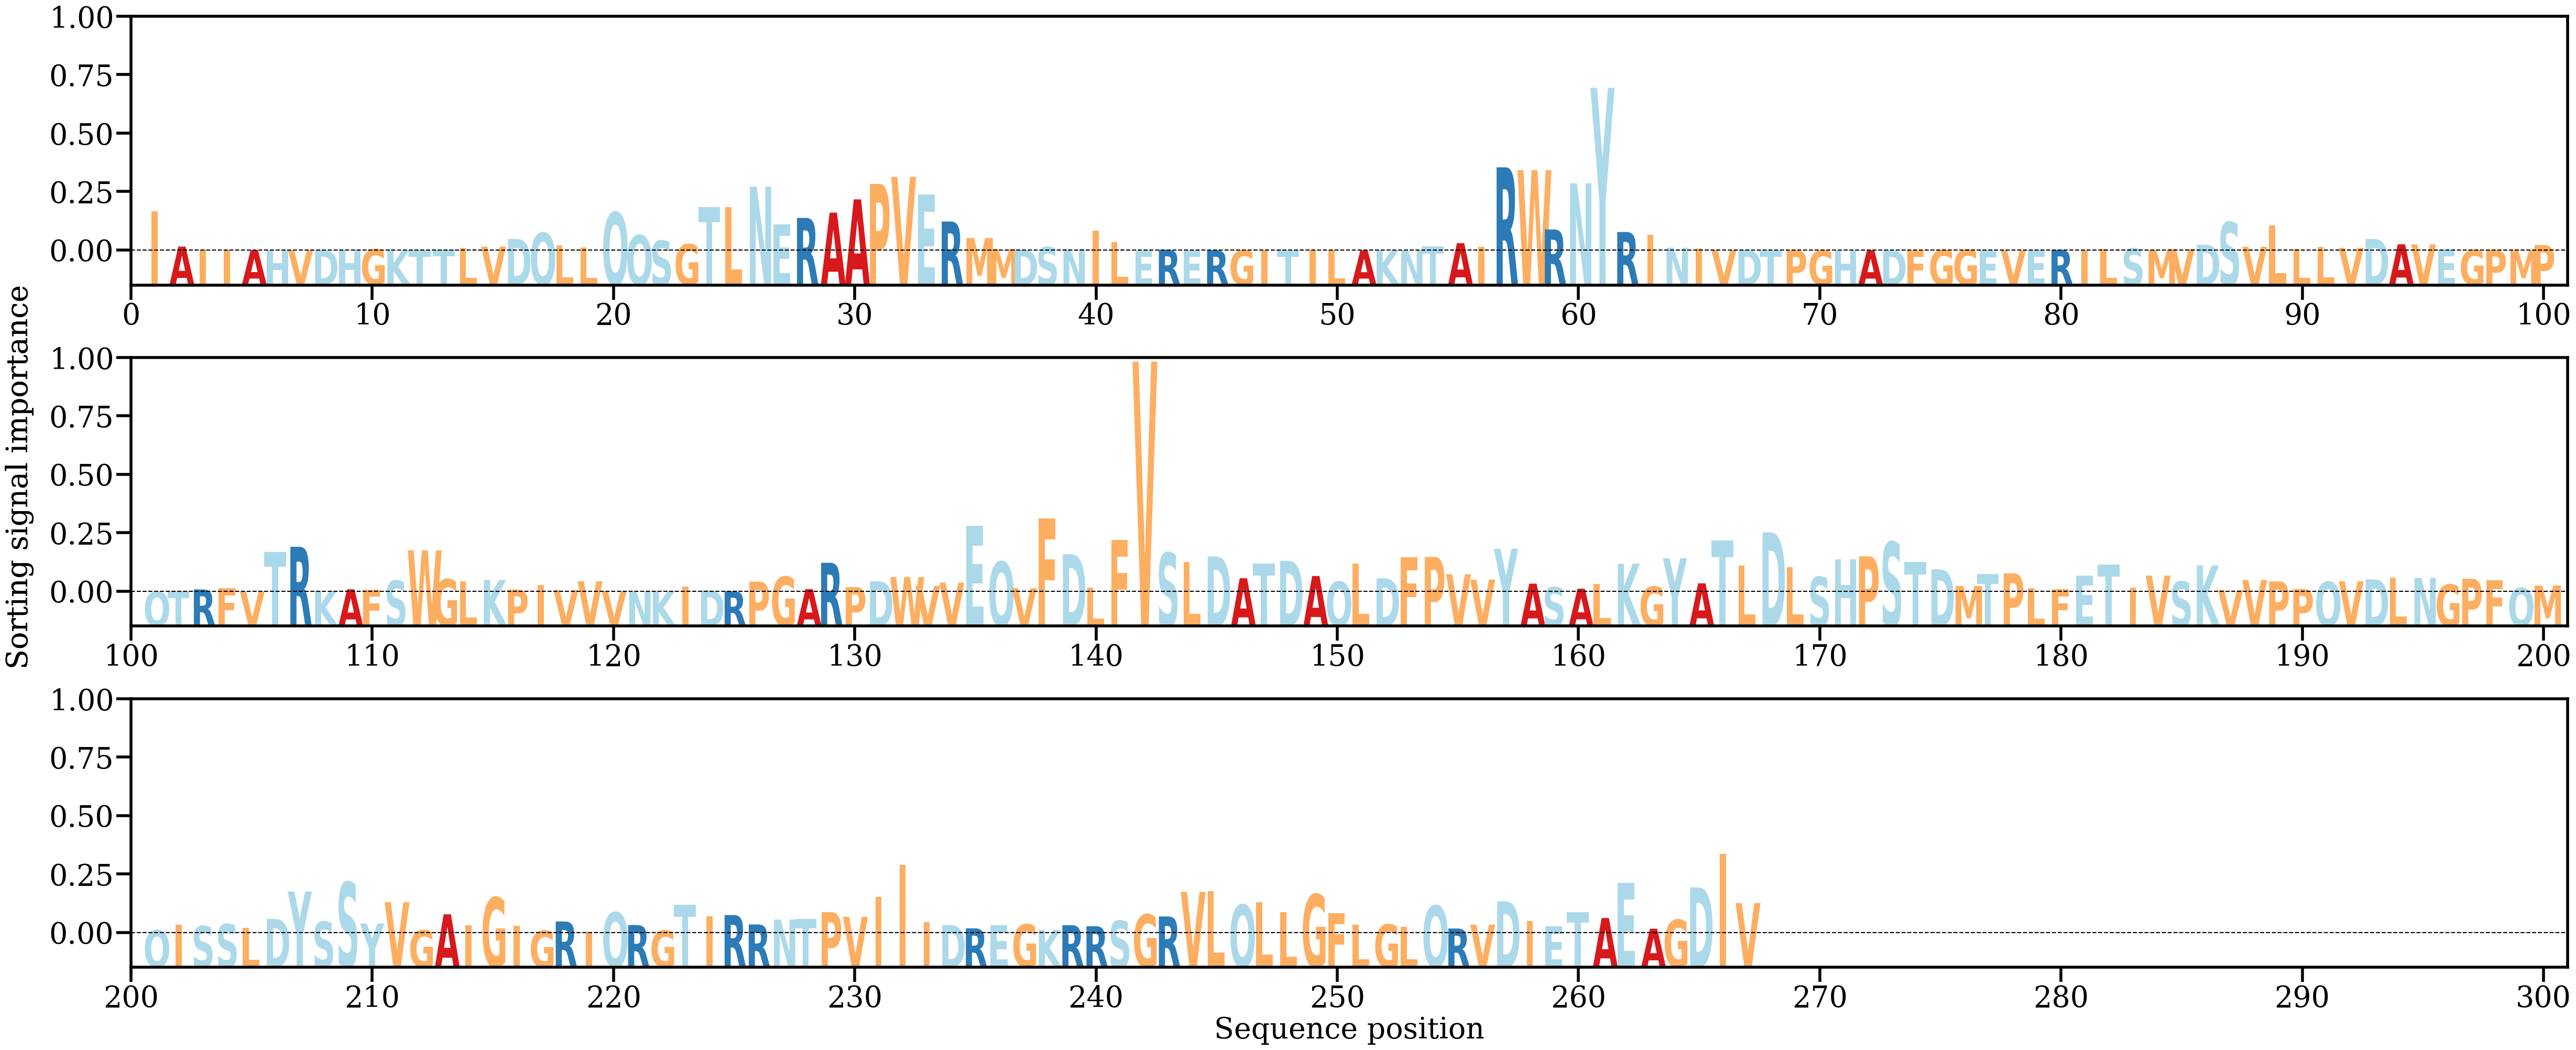

Data behind this chart, as committed beside it:
AA, Alpha
I, [0.00877112]
A, [0.00085173]
I, [0.00022857]
I, [0.00021086]
A, [8.172664e-05]
H, [0.00011107]
V, [4.146535e-05]
D, [0.00010168]
H, [0.00014855]
G, [0.00025308]
K, [5.613537e-05]
T, [0.00010429]
T, [0.00022034]
L, [0.00050197]
V, [0.00086399]
D, [0.00257726]
Q, [0.00395186]
L, [0.001181]
L, [0.00067986]
Q, [0.00853468]
Q, [0.00341031]
S, [0.00219133]
G, [0.00140884]
T, [0.00971281]
L, [0.00977149]
N, [0.01428889]
E, [0.00587138]
R, [0.00728759]
A, [0.00847087]
A, [0.01142619]
P, [0.01489435]
V, [0.01646561]
E, [0.01258513]
R, [0.00647522]
M, [0.00277336]
M, [0.00030669]
D, [0.00017972]
S, [0.00075423]
N, [0.00033749]
I, [0.00447472]
L, [0.00182577]
E, [2.5571702e-05]
R, [0.00014223]
E, [1.7146576e-05]
R, [4.0975163e-05]
G, [3.5897036e-05]
I, [5.624922e-06]
T, [1.5139859e-05]
I, [0.00010397]
L, [8.693365e-05]
A, [3.034806e-05]
K, [5.1310217e-05]
N, [5.523624e-05]
T, [0.00094146]
A, [0.00163891]
I, [0.00075665]
R, [0.01861519]
W, [0.01799618]
R, [0.0046998]
N, [0.01504124]
... 207 more rows
